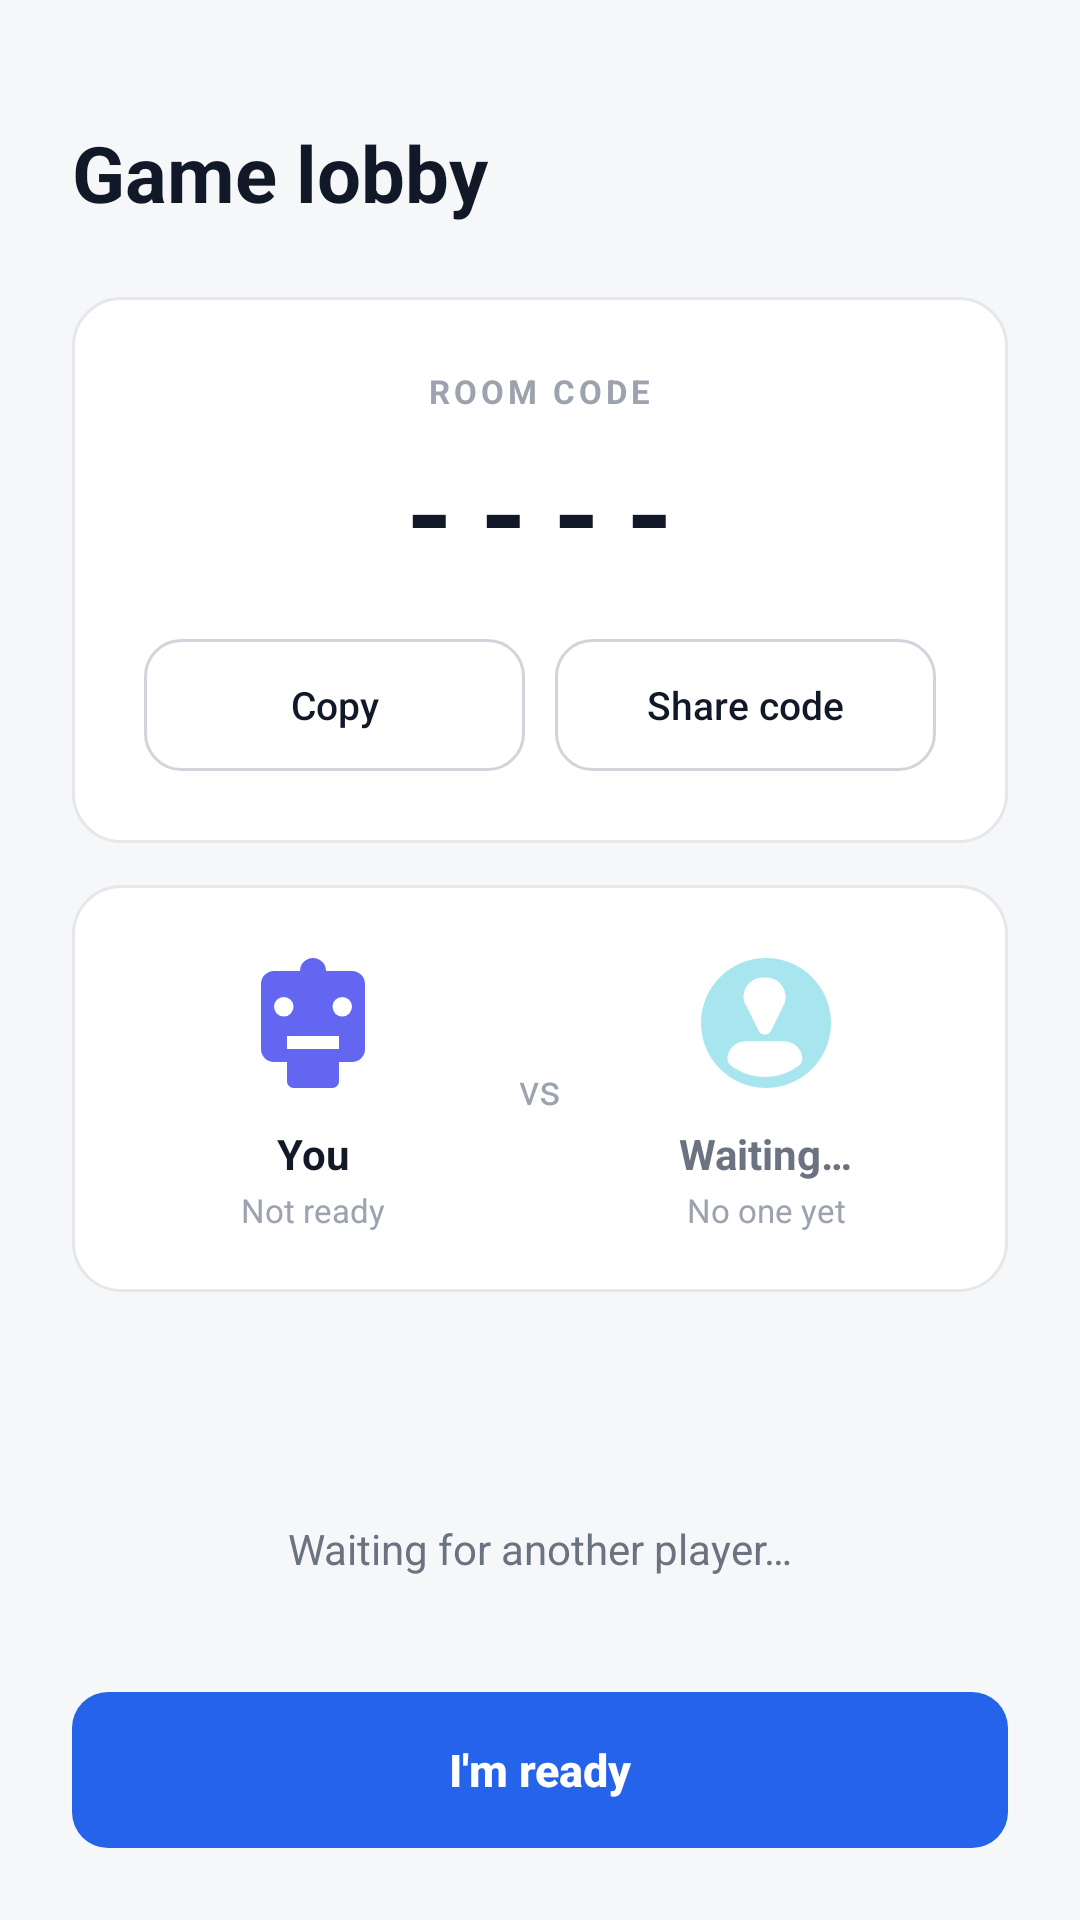

Here is an Android app screen rendered from its layout file. Give the layout XML and the strings, colors and styles it references.
<!-- AndroidManifest.xml: application theme Theme.RagQuiz -->
<!-- res/layout/activity_lobby.xml -->
<?xml version="1.0" encoding="utf-8"?>
<androidx.constraintlayout.widget.ConstraintLayout xmlns:android="http://schemas.android.com/apk/res/android"
    xmlns:app="http://schemas.android.com/apk/res-auto"
    android:layout_width="match_parent"
    android:layout_height="match_parent"
    android:background="@color/bg_screen"
    android:padding="24dp">

    <TextView
        android:id="@+id/tvLobbyTitle"
        android:layout_width="wrap_content"
        android:layout_height="wrap_content"
        android:layout_marginTop="16dp"
        android:text="@string/lobby_title"
        android:textColor="@color/text_primary"
        android:textSize="26sp"
        android:textStyle="bold"
        app:layout_constraintStart_toStartOf="parent"
        app:layout_constraintTop_toTopOf="parent" />

    
    <LinearLayout
        android:id="@+id/cardRoomCode"
        android:layout_width="match_parent"
        android:layout_height="wrap_content"
        android:layout_marginTop="24dp"
        android:background="@drawable/bg_card"
        android:gravity="center"
        android:orientation="vertical"
        android:padding="24dp"
        app:layout_constraintTop_toBottomOf="@+id/tvLobbyTitle">

        <TextView
            android:layout_width="wrap_content"
            android:layout_height="wrap_content"
            android:letterSpacing="0.12"
            android:text="@string/room_code_label"
            android:textColor="@color/text_muted"
            android:textSize="11sp"
            android:textStyle="bold" />

        <TextView
            android:id="@+id/tvRoomCode"
            android:layout_width="wrap_content"
            android:layout_height="wrap_content"
            android:layout_marginTop="6dp"
            android:letterSpacing="0.22"
            android:text="----"
            android:textColor="@color/text_primary"
            android:textSize="40sp"
            android:textStyle="bold" />

        <LinearLayout
            android:layout_width="match_parent"
            android:layout_height="wrap_content"
            android:layout_marginTop="16dp"
            android:orientation="horizontal">

            <Button
                android:id="@+id/btnCopyCode"
                android:layout_width="0dp"
                android:layout_height="44dp"
                android:layout_marginEnd="5dp"
                android:layout_weight="1"
                android:background="@drawable/bg_button_secondary"
                android:stateListAnimator="@null"
                android:text="@string/btn_copy_code"
                android:textAllCaps="false"
                android:textColor="@color/text_primary"
                android:textSize="13sp" />

            <Button
                android:id="@+id/btnInviteSms"
                android:layout_width="0dp"
                android:layout_height="44dp"
                android:layout_marginStart="5dp"
                android:layout_weight="1"
                android:background="@drawable/bg_button_secondary"
                android:stateListAnimator="@null"
                android:text="@string/btn_share_code"
                android:textAllCaps="false"
                android:textColor="@color/text_primary"
                android:textSize="13sp" />
        </LinearLayout>
    </LinearLayout>

    
    <LinearLayout
        android:id="@+id/cardPlayers"
        android:layout_width="match_parent"
        android:layout_height="wrap_content"
        android:layout_marginTop="14dp"
        android:background="@drawable/bg_card"
        android:gravity="center_vertical"
        android:orientation="horizontal"
        android:padding="20dp"
        app:layout_constraintTop_toBottomOf="@+id/cardRoomCode">

        <LinearLayout
            android:layout_width="0dp"
            android:layout_height="wrap_content"
            android:layout_weight="1"
            android:gravity="center"
            android:orientation="vertical">

            <ImageView
                android:id="@+id/ivPlayer1Avatar"
                android:layout_width="52dp"
                android:layout_height="52dp"
                android:contentDescription="You"
                android:src="@drawable/ic_avatar_1" />

            <TextView
                android:id="@+id/tvPlayer1Name"
                android:layout_width="wrap_content"
                android:layout_height="wrap_content"
                android:layout_marginTop="8dp"
                android:text="You"
                android:textColor="@color/text_primary"
                android:textSize="14sp"
                android:textStyle="bold" />

            <TextView
                android:id="@+id/tvPlayer1Status"
                android:layout_width="wrap_content"
                android:layout_height="wrap_content"
                android:layout_marginTop="2dp"
                android:text="Not ready"
                android:textColor="@color/text_muted"
                android:textSize="11sp" />
        </LinearLayout>

        <TextView
            android:layout_width="wrap_content"
            android:layout_height="wrap_content"
            android:paddingHorizontal="8dp"
            android:text="vs"
            android:textColor="@color/text_muted"
            android:textSize="14sp" />

        <LinearLayout
            android:layout_width="0dp"
            android:layout_height="wrap_content"
            android:layout_weight="1"
            android:gravity="center"
            android:orientation="vertical">

            <ImageView
                android:id="@+id/ivPlayer2Avatar"
                android:layout_width="52dp"
                android:layout_height="52dp"
                android:alpha="0.35"
                android:contentDescription="Opponent"
                android:src="@drawable/ic_avatar_2" />

            <TextView
                android:id="@+id/tvPlayer2Name"
                android:layout_width="wrap_content"
                android:layout_height="wrap_content"
                android:layout_marginTop="8dp"
                android:text="Waiting…"
                android:textColor="@color/text_secondary"
                android:textSize="14sp"
                android:textStyle="bold" />

            <TextView
                android:id="@+id/tvPlayer2Status"
                android:layout_width="wrap_content"
                android:layout_height="wrap_content"
                android:layout_marginTop="2dp"
                android:text="No one yet"
                android:textColor="@color/text_muted"
                android:textSize="11sp" />
        </LinearLayout>
    </LinearLayout>

    <ProgressBar
        android:id="@+id/lobbyProgress"
        android:layout_width="30dp"
        android:layout_height="30dp"
        android:layout_marginTop="32dp"
        android:indeterminateTint="@color/text_muted"
        app:layout_constraintEnd_toEndOf="parent"
        app:layout_constraintStart_toStartOf="parent"
        app:layout_constraintTop_toBottomOf="@+id/cardPlayers" />

    <TextView
        android:id="@+id/tvLobbyStatus"
        android:layout_width="match_parent"
        android:layout_height="wrap_content"
        android:layout_marginTop="14dp"
        android:gravity="center"
        android:text="@string/waiting_opponent"
        android:textColor="@color/text_secondary"
        android:textSize="14sp"
        app:layout_constraintEnd_toEndOf="parent"
        app:layout_constraintStart_toStartOf="parent"
        app:layout_constraintTop_toBottomOf="@+id/lobbyProgress" />

    <Button
        android:id="@+id/btnStartBattle"
        android:layout_width="match_parent"
        android:layout_height="52dp"
        android:background="@drawable/bg_button_primary"
        android:stateListAnimator="@null"
        android:text="@string/btn_ready"
        android:textAllCaps="false"
        android:textColor="@color/text_on_primary"
        android:textSize="15sp"
        android:textStyle="bold"
        app:layout_constraintBottom_toBottomOf="parent" />

</androidx.constraintlayout.widget.ConstraintLayout>
<!-- resources referenced by this layout -->
<resources>
  <color name="bg_screen">#F6F7F9</color>
  <color name="text_muted">#9CA3AF</color>
  <color name="text_on_primary">#FFFFFF</color>
  <color name="text_primary">#111827</color>
  <color name="text_secondary">#6B7280</color>
  <!-- drawable bg_button_primary (drawable) -->
  <?xml version="1.0" encoding="utf-8"?>
  <selector xmlns:android="http://schemas.android.com/apk/res/android">
      <item android:state_enabled="false">
          <shape>
              <solid android:color="@color/border_strong" />
              <corners android:radius="12dp" />
          </shape>
      </item>
      <item android:state_pressed="true">
          <shape>
              <solid android:color="@color/primary_pressed" />
              <corners android:radius="12dp" />
          </shape>
      </item>
      <item>
          <shape>
              <solid android:color="@color/primary" />
              <corners android:radius="12dp" />
          </shape>
      </item>
  </selector>
  <!-- drawable bg_button_secondary (drawable) -->
  <?xml version="1.0" encoding="utf-8"?>
  <selector xmlns:android="http://schemas.android.com/apk/res/android">
      <item android:state_pressed="true">
          <shape>
              <solid android:color="@color/surface_subtle" />
              <corners android:radius="12dp" />
              <stroke android:width="1dp" android:color="@color/border_strong" />
          </shape>
      </item>
      <item>
          <shape>
              <solid android:color="@color/surface" />
              <corners android:radius="12dp" />
              <stroke android:width="1dp" android:color="@color/border_strong" />
          </shape>
      </item>
  </selector>
  <!-- drawable bg_card (drawable) -->
  <?xml version="1.0" encoding="utf-8"?>
  <shape xmlns:android="http://schemas.android.com/apk/res/android">
      <solid android:color="@color/surface" />
      <corners android:radius="16dp" />
      <stroke android:width="1dp" android:color="@color/border" />
  </shape>
  <!-- drawable ic_avatar_1 (drawable) -->
  <vector xmlns:android="http://schemas.android.com/apk/res/android"
      android:width="64dp"
      android:height="64dp"
      android:viewportWidth="24"
      android:viewportHeight="24">
      <path android:fillColor="#6366F1" android:pathData="M12,2A2,2 0 0,0 10,4H6A2,2 0 0,0 4,6V16A2,2 0 0,0 6,18H8V21A1,1 0 0,0 9,22H15A1,1 0 0,0 16,21V18H18A2,2 0 0,0 20,16V6A2,2 0 0,0 18,4H14A2,2 0 0,0 12,2M7.5,8A1.5,1.5 0 0,1 9,9.5A1.5,1.5 0 0,1 7.5,11A1.5,1.5 0 0,1 6,9.5A1.5,1.5 0 0,1 7.5,8M16.5,8A1.5,1.5 0 0,1 18,9.5A1.5,1.5 0 0,1 16.5,11A1.5,1.5 0 0,1 15,9.5A1.5,1.5 0 0,1 16.5,8M8,14H16V16H8V14Z" />
  </vector>
  <string name="btn_copy_code">Copy</string>
  <string name="btn_ready">I\'m ready</string>
  <string name="btn_share_code">Share code</string>
  <string name="lobby_title">Game lobby</string>
  <string name="room_code_label">ROOM CODE</string>
  <string name="waiting_opponent">Waiting for another player…</string>
  <color name="border_strong">#D1D5DB</color>
  <color name="primary_pressed">#1D4ED8</color>
  <color name="primary">#2563EB</color>
  <color name="surface_subtle">#F9FAFB</color>
  <color name="surface">#FFFFFF</color>
  <color name="border">#E5E7EB</color>
  <style name="Widget.RagQuiz.Button" parent="Widget.MaterialComponents.Button">
          <item name="backgroundTint">@null</item>
          <item name="android:insetTop">0dp</item>
          <item name="android:insetBottom">0dp</item>
          <item name="rippleColor">#1A000000</item>
      </style>
</resources>
